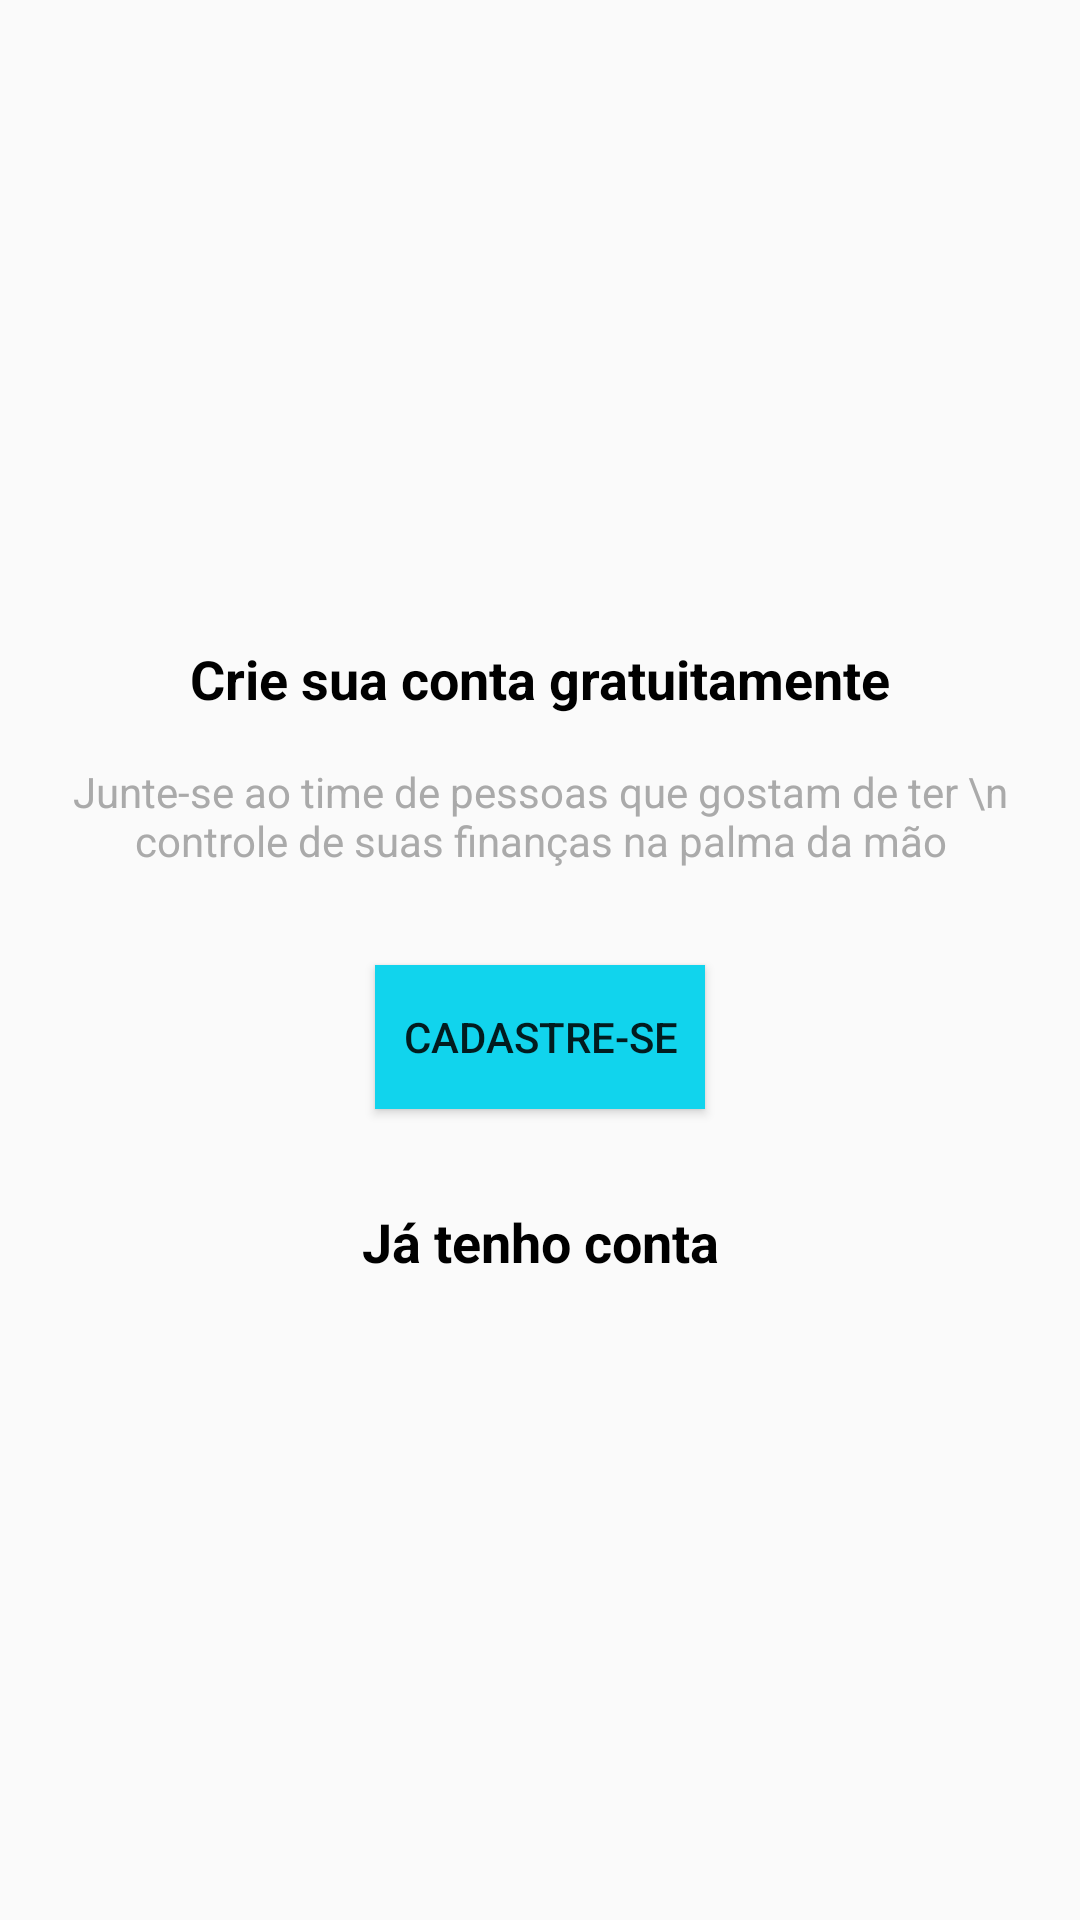

Layout XML and referenced resources for this Android screen:
<!-- AndroidManifest.xml: application theme Theme.Organizzeme -->
<!-- res/layout/intro_cadastro.xml -->
<?xml version="1.0" encoding="utf-8"?>
<androidx.constraintlayout.widget.ConstraintLayout xmlns:android="http://schemas.android.com/apk/res/android"
    xmlns:app="http://schemas.android.com/apk/res-auto"
    xmlns:tools="http://schemas.android.com/tools"
    android:layout_width="match_parent"
    android:layout_height="match_parent">

    <TextView
        android:id="@+id/textView9"
        android:layout_width="wrap_content"
        android:layout_height="wrap_content"
        android:layout_marginBottom="16dp"
        android:text="Crie sua conta gratuitamente"
        android:textColor="@color/black"
        android:textSize="18sp"
        android:textStyle="bold"
        app:layout_constraintBottom_toTopOf="@+id/textView11"
        app:layout_constraintEnd_toEndOf="parent"
        app:layout_constraintHorizontal_bias="0.5"
        app:layout_constraintStart_toStartOf="parent"
        app:layout_constraintTop_toTopOf="parent"
        app:layout_constraintVertical_chainStyle="packed" />

    <Button
        android:id="@+id/button"
        android:layout_width="0dp"
        android:layout_height="wrap_content"
        android:layout_marginStart="125dp"
        android:layout_marginEnd="125dp"
        android:layout_marginBottom="32dp"
        android:background="@color/Botoes"
        android:onClick="btCadastrar"
        android:text="Cadastre-se"
        app:layout_constraintBottom_toTopOf="@+id/textView10"
        app:layout_constraintEnd_toEndOf="parent"
        app:layout_constraintHorizontal_bias="0.5"
        app:layout_constraintStart_toStartOf="parent"
        app:layout_constraintTop_toBottomOf="@+id/textView11" />

    <TextView
        android:id="@+id/textView10"
        android:layout_width="wrap_content"
        android:layout_height="wrap_content"
        android:onClick="btEntrar"
        android:text="Já tenho conta"
        android:textColor="@color/black"
        android:textSize="18sp"
        android:textStyle="bold"
        app:layout_constraintBottom_toBottomOf="parent"
        app:layout_constraintEnd_toEndOf="parent"
        app:layout_constraintHorizontal_bias="0.5"
        app:layout_constraintStart_toStartOf="parent"
        app:layout_constraintTop_toBottomOf="@+id/button" />

    <TextView
        android:id="@+id/textView11"
        android:layout_width="wrap_content"
        android:layout_height="wrap_content"
        android:layout_marginBottom="32dp"
        android:text="Junte-se ao time de pessoas que gostam de ter \n controle de suas finanças na palma da mão"
        android:textAlignment="center"
        android:textColor="@android:color/darker_gray"
        app:layout_constraintBottom_toTopOf="@+id/button"
        app:layout_constraintEnd_toEndOf="parent"
        app:layout_constraintHorizontal_bias="0.5"
        app:layout_constraintStart_toStartOf="parent"
        app:layout_constraintTop_toBottomOf="@+id/textView9" />
</androidx.constraintlayout.widget.ConstraintLayout>
<!-- resources referenced by this layout -->
<resources>
  <color name="Botoes">#11D4ED</color>
  <color name="black">#FF000000</color>
  <style name="Theme.Organizzeme" parent="Theme.AppCompat.Light.DarkActionBar">
          
          <item name="colorPrimary">@color/Botoes</item>
          <item name="colorPrimaryVariant">@color/Tema</item>
          <item name="colorOnPrimary">@color/white</item>
          
          <item name="colorSecondary">@color/teal_200</item>
          <item name="colorSecondaryVariant">@color/teal_700</item>
          <item name="colorOnSecondary">@color/black</item>
          
          <item name="android:statusBarColor" tools:targetApi="l">?attr/colorPrimaryVariant</item>
          
      </style>
  <color name="Tema">#0E92A3</color>
  <color name="white">#FFFFFFFF</color>
  <color name="teal_200">#FF03DAC5</color>
  <color name="teal_700">#FF018786</color>
</resources>
